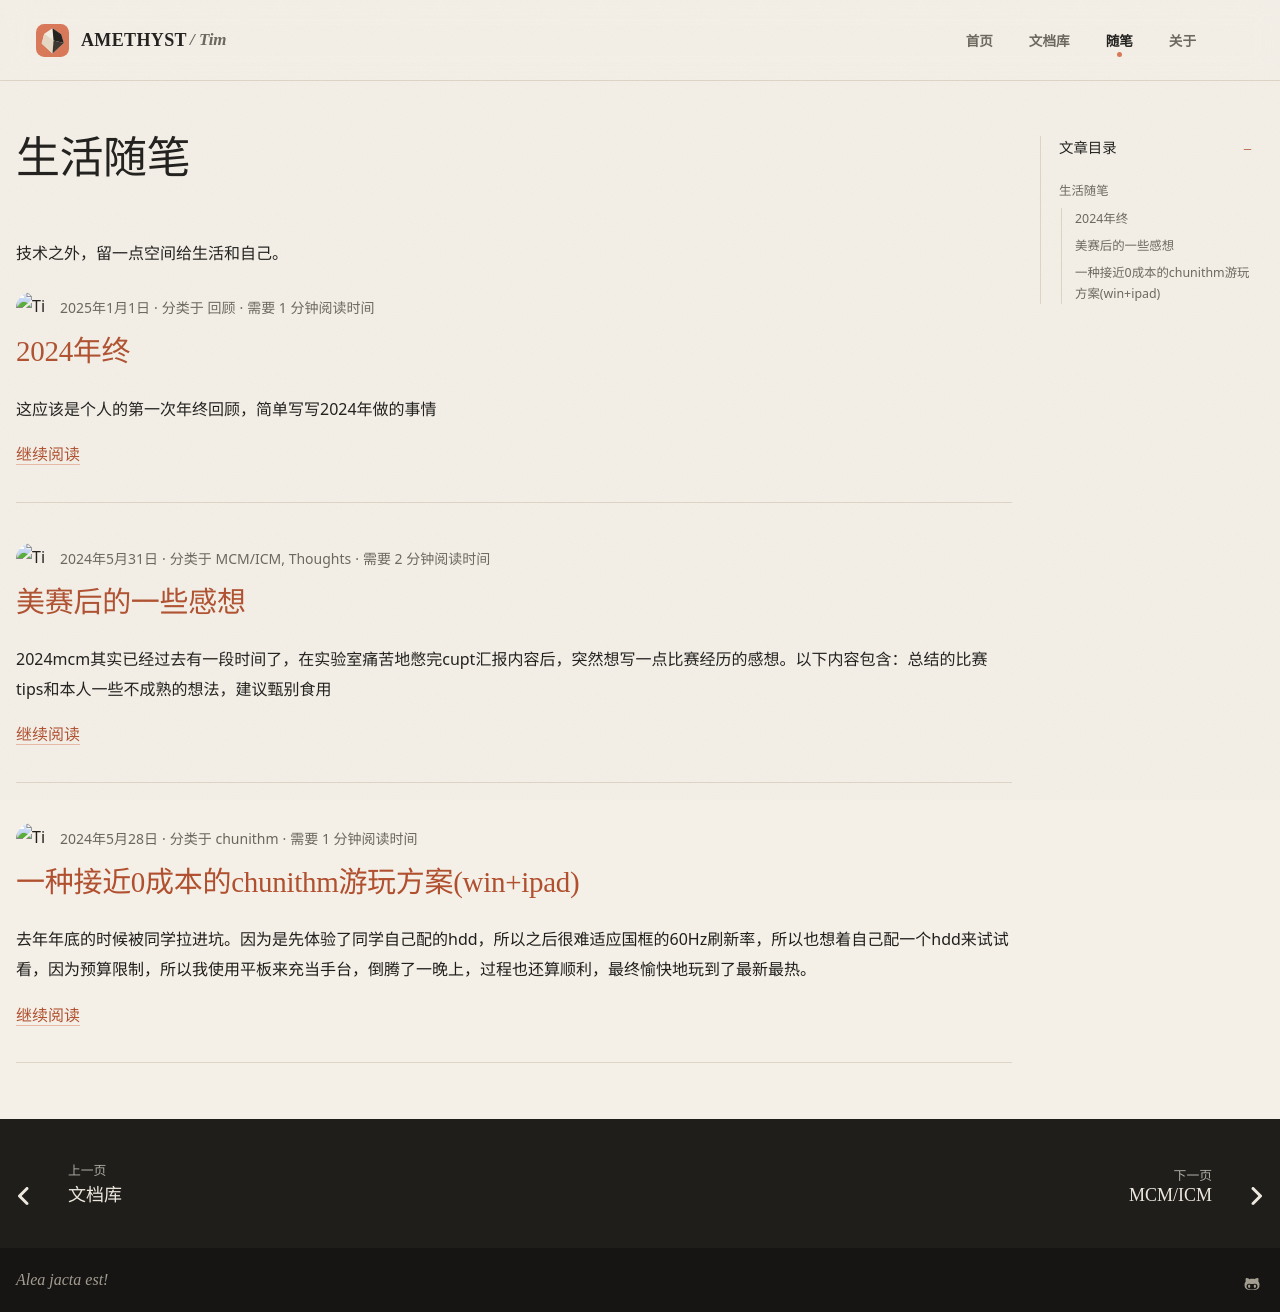

repository: AmethystTim/AmethystTim.github.io · page: blog/index.html · generator: mkdocs

# 生活随笔

技术之外，留一点空间给生活和自己。
